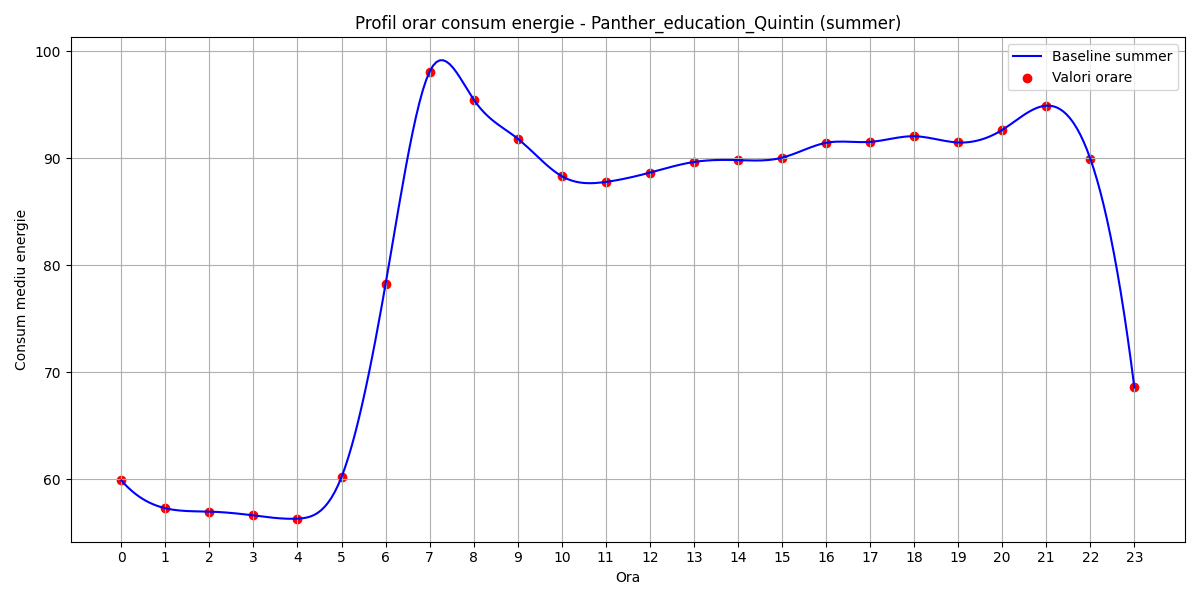

The file beside this chart, header and first rows:
hour, B(t)
0, 59.87
1, 57.27
2, 56.96
3, 56.6
4, 56.3
5, 60.19
6, 78.23
7, 98.09
8, 95.48
9, 91.82
10, 88.32
11, 87.78
12, 88.65
13, 89.64
14, 89.82
15, 90.04
16, 91.43
17, 91.52
18, 92.05
19, 91.47
20, 92.64
21, 94.91
22, 89.95
23, 68.56
